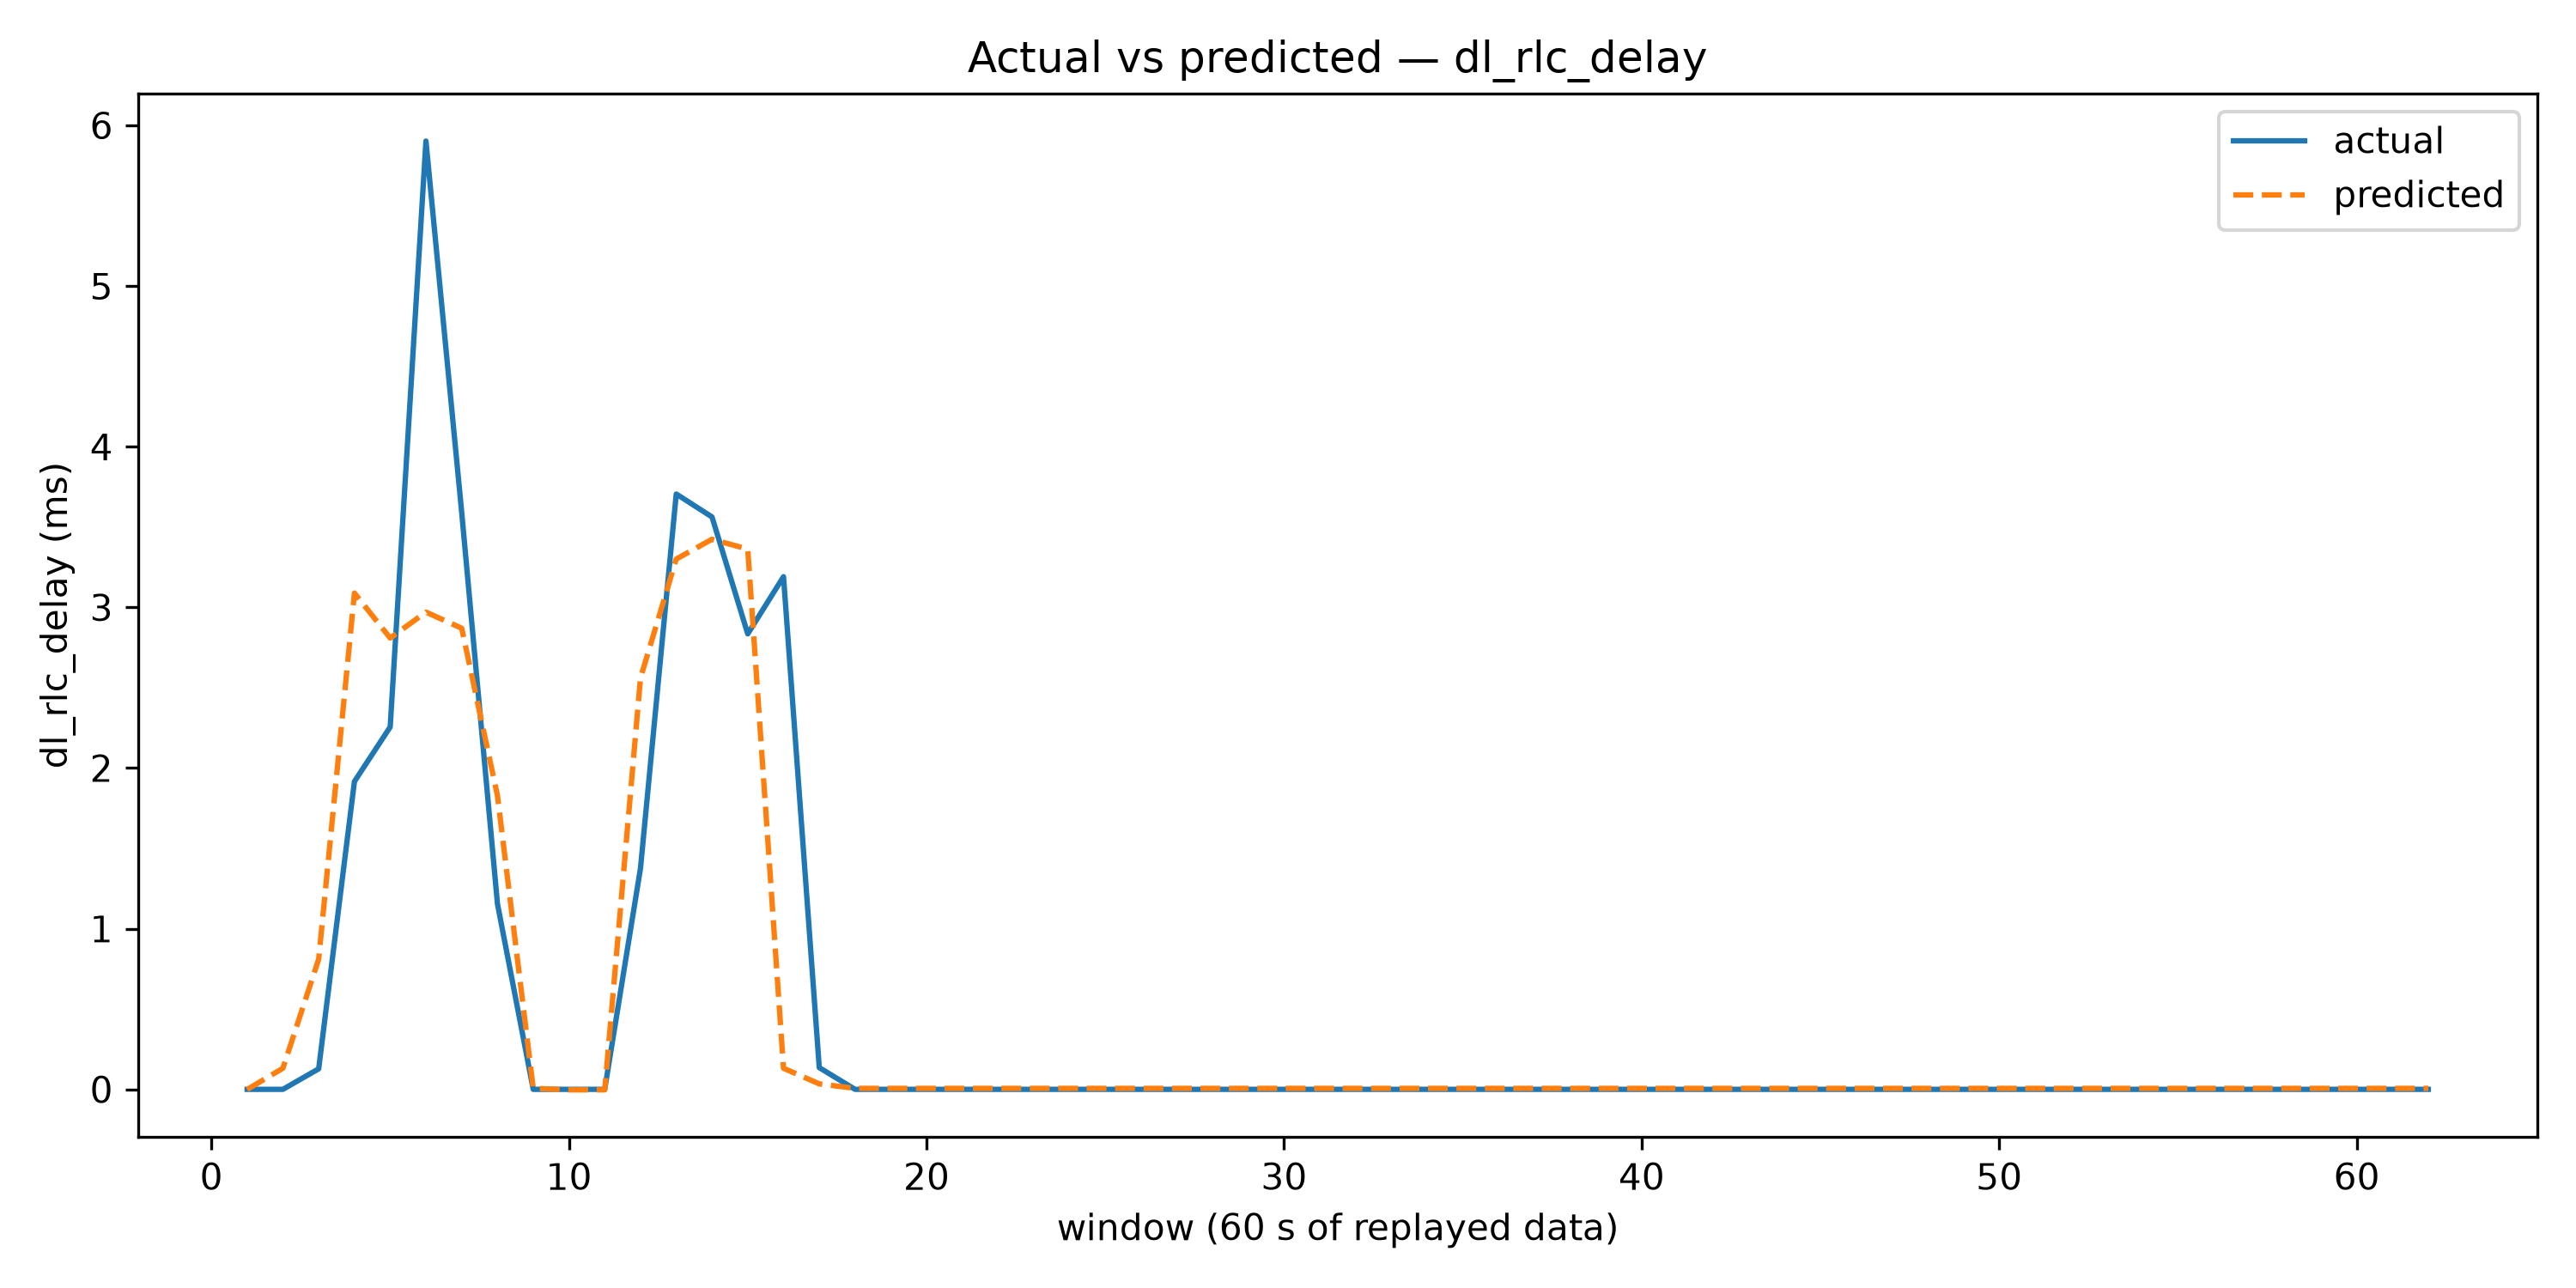

The file beside this chart, header and first rows:
window, actual, predicted
1, 0.0, -0.000858
2, 2.1785714285714285e-05, 0.1316
3, 0.1277, 0.8104
4, 1.916, 3.089
5, 2.255, 2.809
6, 5.903, 2.971
7, 3.591, 2.87
8, 1.155, 1.828
9, 0.0, 0.006254
10, 0.0, -0.003187
11, 0.0, -0.003187
12, 1.376, 2.561
13, 3.706, 3.301
14, 3.563, 3.424
15, 2.835, 3.363
16, 3.191, 0.1314
17, 0.1352, 0.03403
18, 0.0, 0.00602
19, 0.0, 0.00602
20, 0.0, 0.00602
21, 0.0, 0.00602
22, 0.0, 0.00602
23, 0.0, 0.00602
24, 0.0, 0.00602
25, 0.0, 0.00602
26, 0.0, 0.00602
27, 0.0, 0.00602
28, 0.0, 0.00602
29, 0.0, 0.00602
30, 0.0, 0.00602
31, 0.0, 0.00602
32, 0.0, 0.00602
33, 0.0, 0.00602
34, 0.0, 0.00602
35, 0.0, 0.00602
36, 0.0, 0.00602
37, 0.0, 0.00602
38, 0.0, 0.00602
39, 0.0, 0.00602
40, 0.0, 0.00602
41, 0.0, 0.00602
42, 0.0, 0.00602
43, 0.0, 0.00602
44, 0.0, 0.00602
45, 0.0, 0.00602
46, 0.0, 0.00602
47, 0.0, 0.00602
48, 0.0, 0.00602
49, 0.0, 0.00602
50, 0.0, 0.00602
51, 0.0, 0.00602
52, 0.0, 0.00602
53, 0.0, 0.00602
54, 0.0, 0.00602
55, 0.0, 0.00602
56, 0.0, 0.00602
57, 0.0, 0.00602
58, 0.0, 0.00602
59, 0.0, 0.00602
60, 0.0, 0.00602
... 2 more rows
